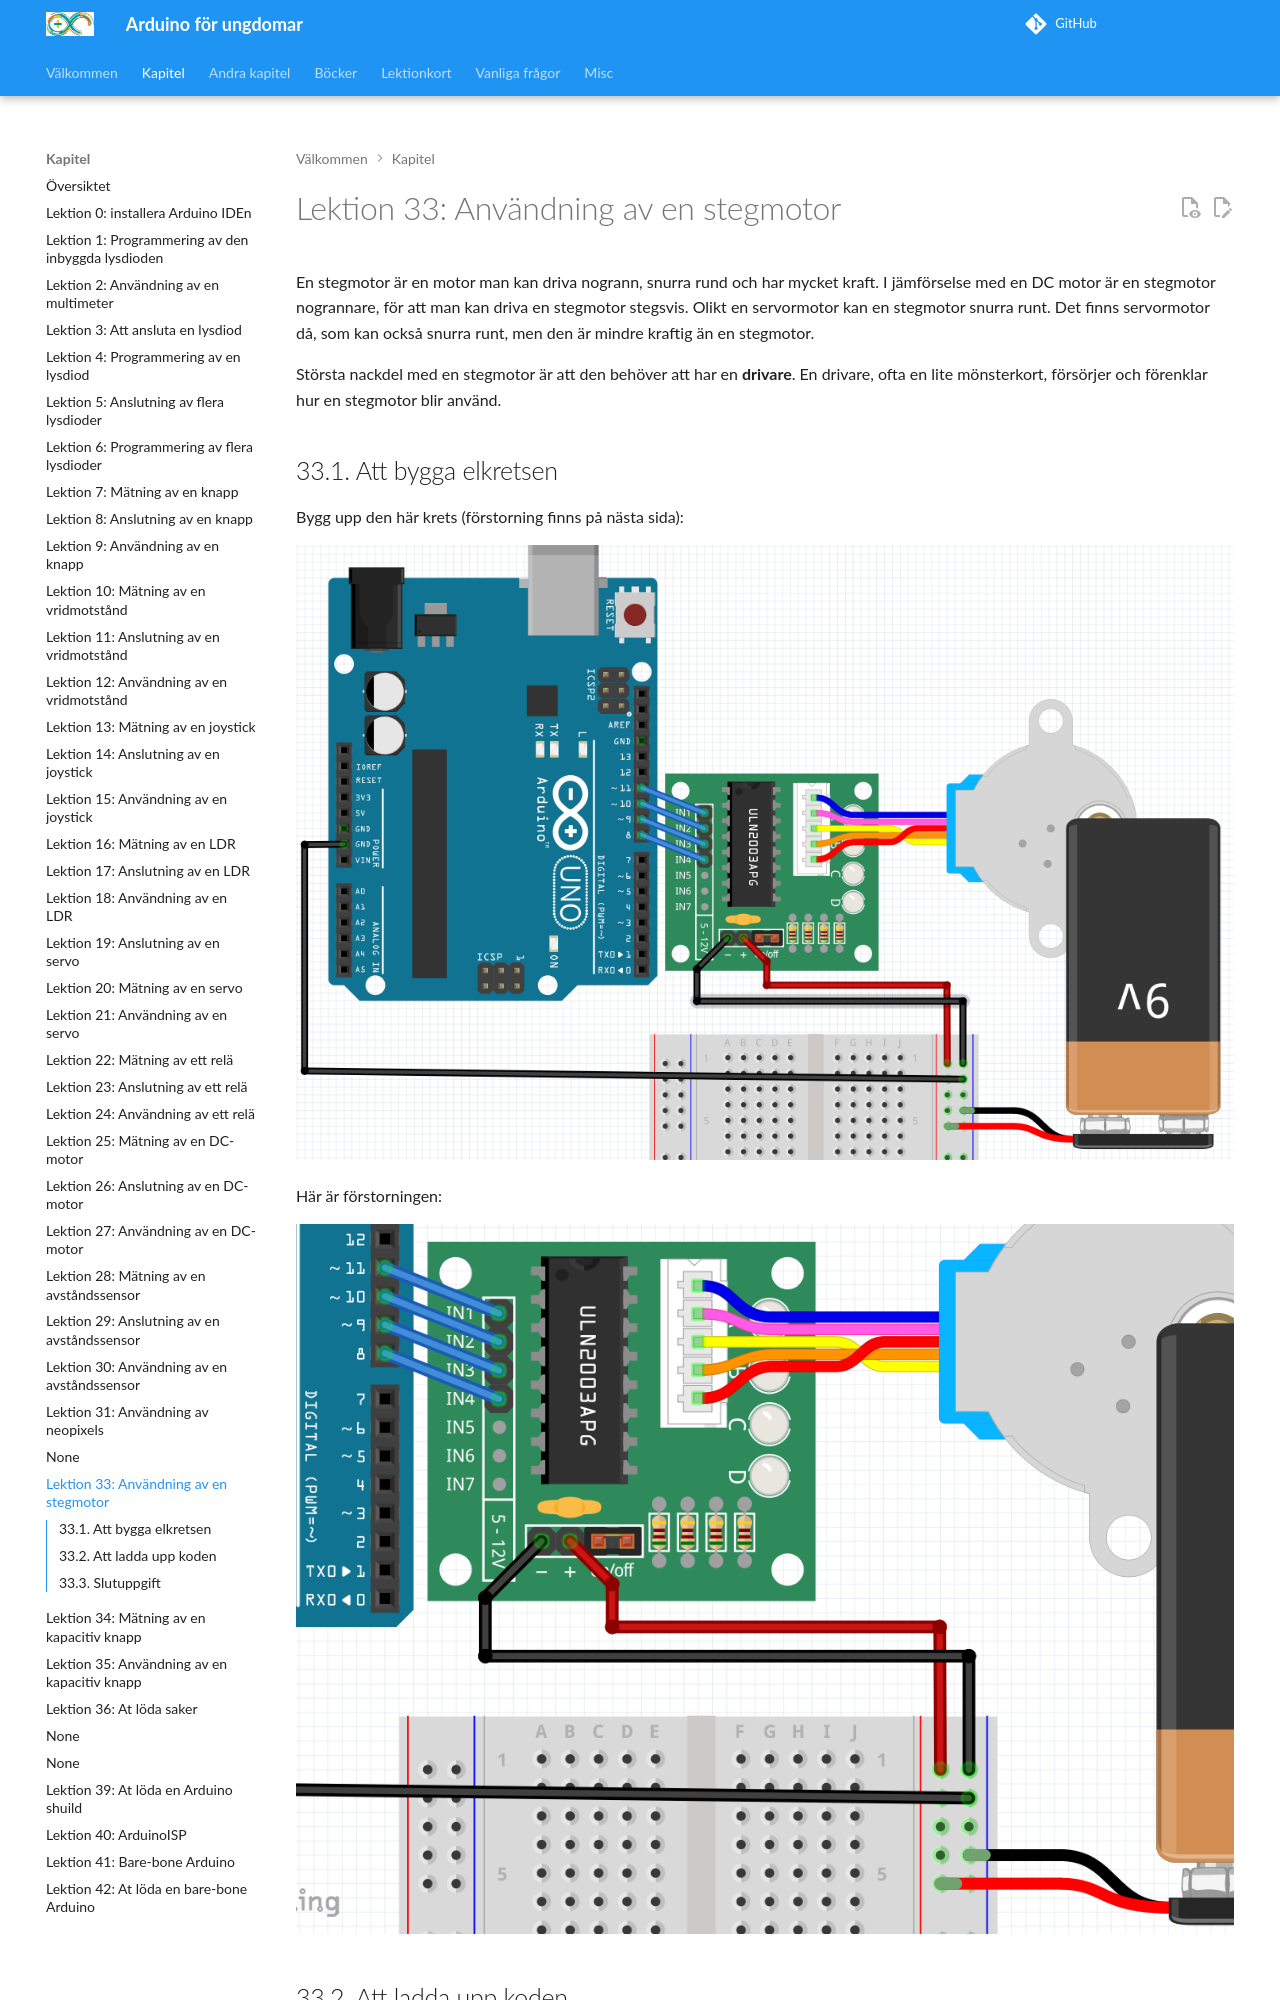

repository: richelbilderbeek/arduino_foer_ungdomar · page: kapitel/33_anvaendning_av_en_stegmotor/index.html · generator: mkdocs

# Lektion 33: Användning av en stegmotor

En stegmotor är en motor man kan driva nogrann, snurra rund
och har mycket kraft.
I jämförselse med en DC motor är en stegmotor nogrannare,
för att man kan driva en stegmotor stegsvis.
Olikt en servormotor kan en stegmotor snurra runt.
Det finns servormotor då, som kan också snurra runt,
men den är mindre kraftig än en stegmotor.

Största nackdel med en stegmotor är att den behöver att har en **drivare**.
En drivare, ofta en lite mönsterkort, försörjer och förenklar
hur en stegmotor blir använd.
